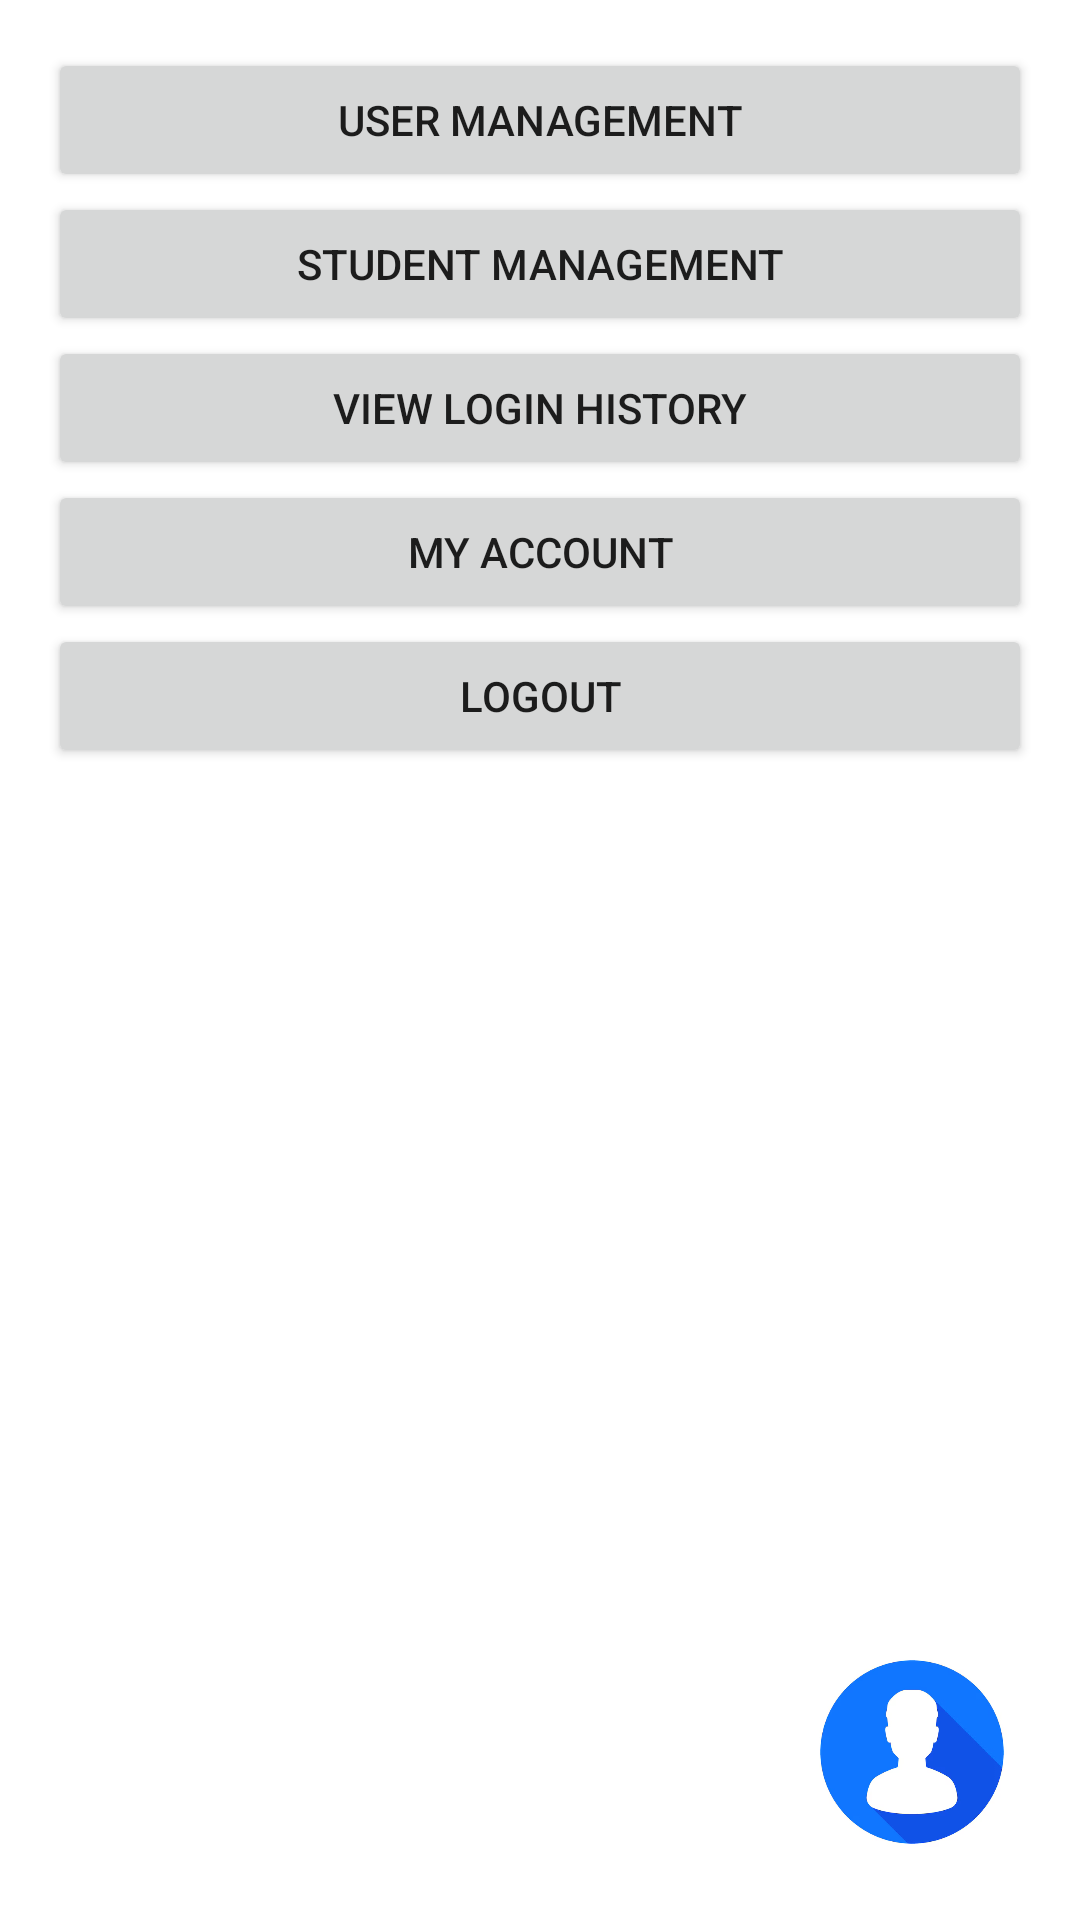

Produce the Android XML layout that renders to this screen, including the resource entries it uses.
<!-- AndroidManifest.xml: application theme Theme.MidTerm -->
<!-- res/layout/activity_menu.xml -->
<?xml version="1.0" encoding="utf-8"?>
<androidx.constraintlayout.widget.ConstraintLayout xmlns:android="http://schemas.android.com/apk/res/android"
    android:layout_width="match_parent"
    android:layout_height="match_parent"
    xmlns:app="http://schemas.android.com/apk/res-auto">


    <LinearLayout

        android:orientation="vertical"
        android:layout_width="match_parent"
        android:layout_height="match_parent"
        android:padding="16dp">



        <Button
            android:id="@+id/buttonUserManagement"
            android:layout_width="match_parent"
            android:layout_height="wrap_content"
            android:text="User Management" />

        <Button
            android:id="@+id/buttonStudentManagement"
            android:layout_width="match_parent"
            android:layout_height="wrap_content"
            android:text="Student Management" />

        <Button
            android:id="@+id/buttonViewLoginHistory"
            android:layout_width="match_parent"
            android:layout_height="wrap_content"
            android:text="View Login History" />

        <Button
            android:id="@+id/buttonMyAccount"
            android:layout_width="match_parent"
            android:layout_height="wrap_content"
            android:text="My Account" />

        <Button
            android:id="@+id/buttonLogout"
            android:layout_width="match_parent"
            android:layout_height="wrap_content"
            android:text="Logout" />

    </LinearLayout>

    <com.google.android.material.imageview.ShapeableImageView
        android:id="@+id/profileImageView"
        android:layout_width="80dp"
        android:layout_height="80dp"
        android:layout_margin="16dp"
        android:src="@drawable/ic_default_profile"
        android:scaleType="centerCrop"
        android:contentDescription="Profile Image"
        android:backgroundTint="@android:color/transparent"
        app:shapeAppearanceOverlay="@style/CircularShape"
        app:layout_constraintEnd_toEndOf="parent"
        app:layout_constraintBottom_toBottomOf="parent" />



</androidx.constraintlayout.widget.ConstraintLayout>
<!-- resources referenced by this layout -->
<resources>
  <!-- drawable ic_default_profile: png bitmap (drawable, 53715 bytes) -->
  <style name="CircularShape">
          <item name="cornerFamily">rounded</item>
          <item name="cornerSize">50%</item>
      </style>
  <style name="Theme.MidTerm" parent="Theme.MaterialComponents.DayNight.DarkActionBar">
          
          <item name="colorPrimary">@color/teal_200</item>
          <item name="colorPrimaryVariant">@color/teal_700</item>
          <item name="colorOnPrimary">@color/white</item>
          
          <item name="colorSecondary">@color/teal_200</item>
          <item name="colorSecondaryVariant">@color/teal_700</item>
          <item name="colorOnSecondary">@color/black</item>
          
          <item name="android:statusBarColor">?attr/colorPrimaryVariant</item>
          
  
      </style>
  <color name="teal_200">#FF03DAC5</color>
  <color name="teal_700">#FF018786</color>
  <color name="white">#FFFFFFFF</color>
  <color name="black">#FF000000</color>
</resources>
